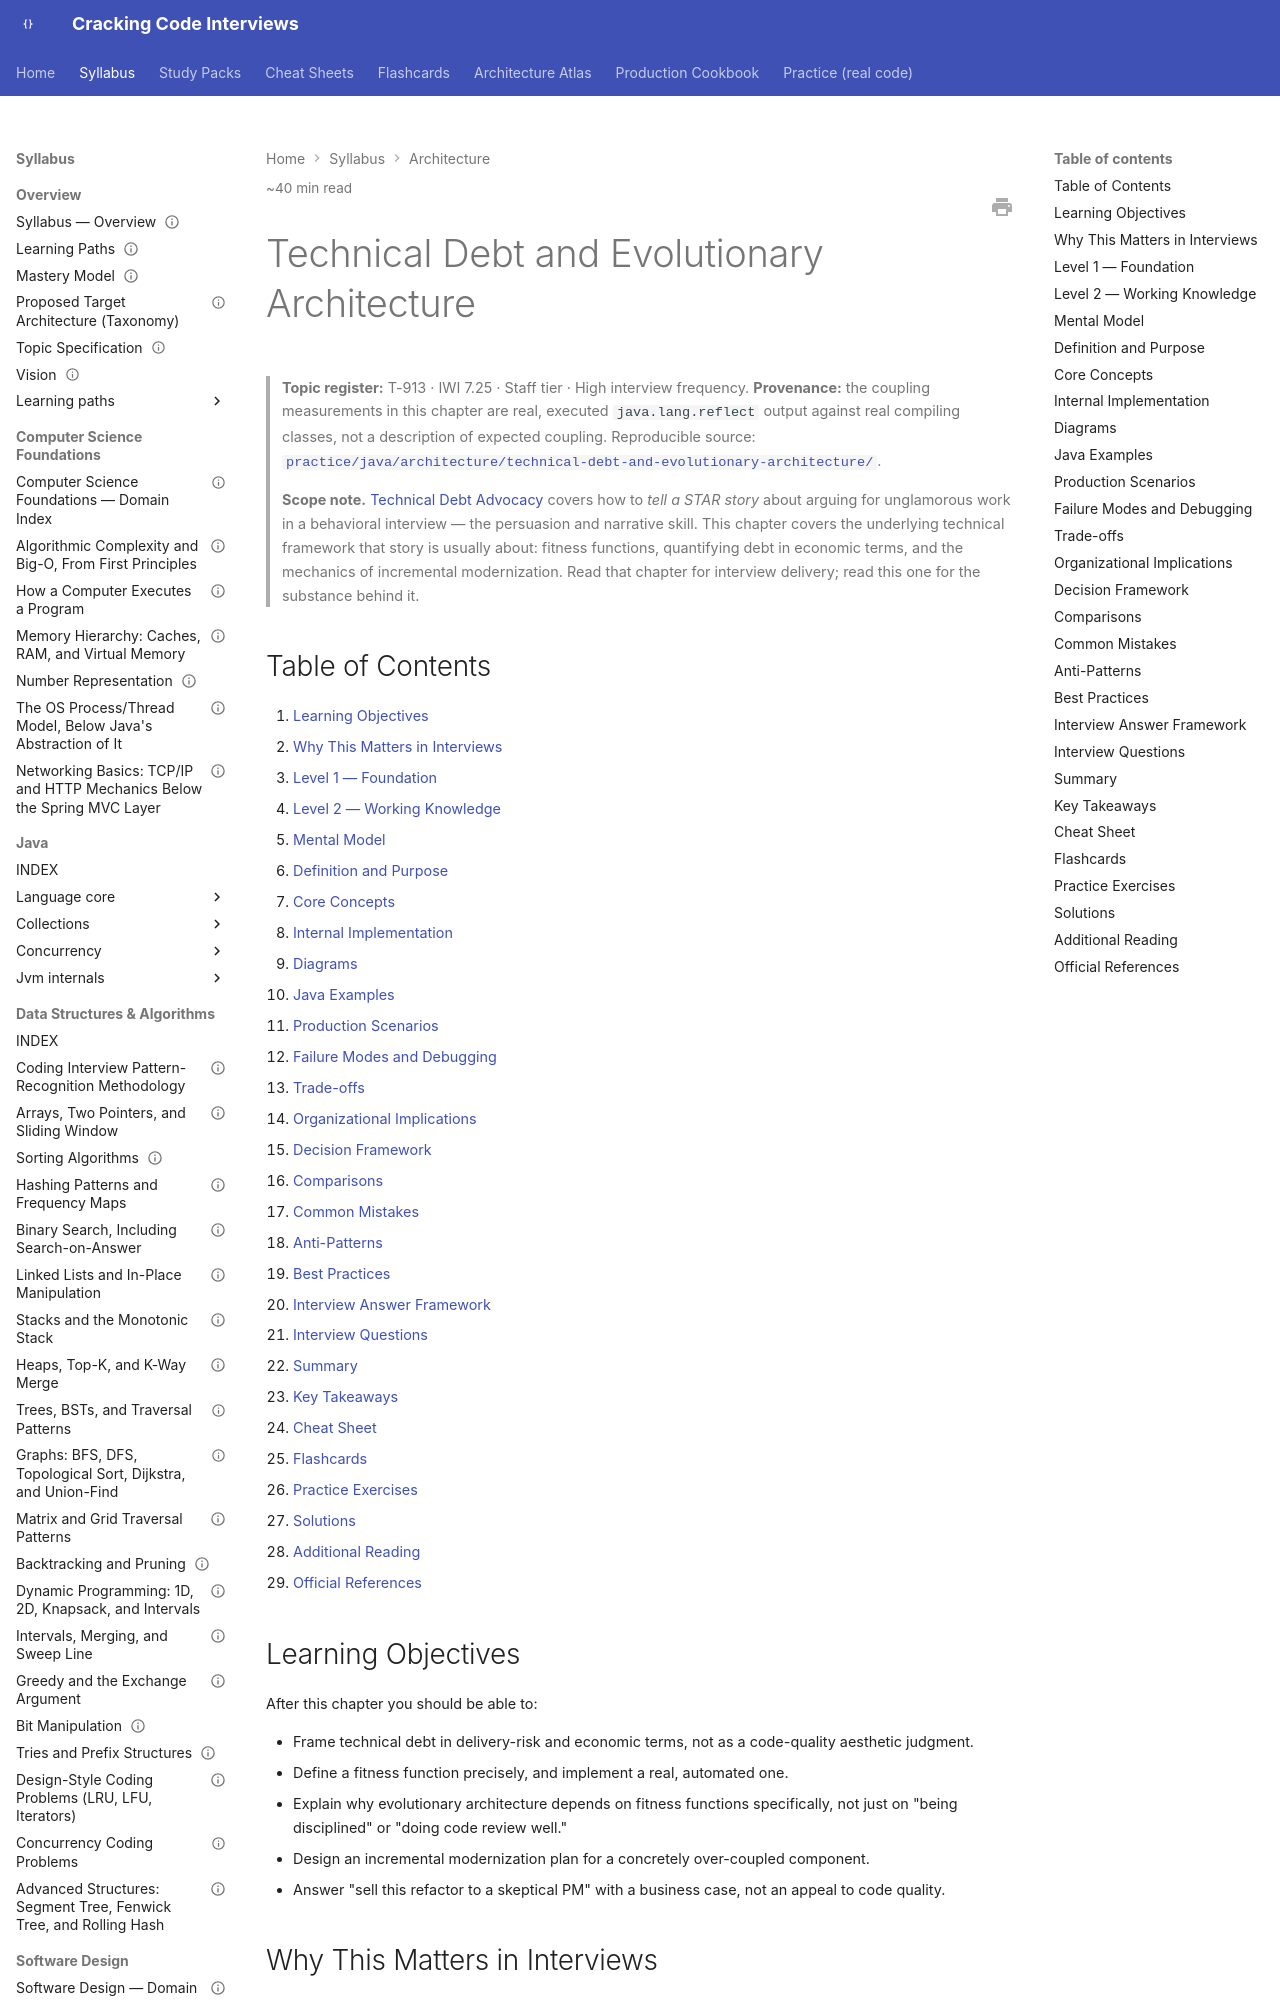

repository: JuanMelendres/cracking-code-interviews · page: syllabus/17-architecture/technical-debt-and-evolutionary-architecture/index.html · generator: mkdocs

---
title: "Technical Debt and Evolutionary Architecture"
slug: technical-debt-and-evolutionary-architecture
document_type: handbook-chapter
domain: 17-architecture
status: canonical
version: 1.0
last_updated: 2026-09-04
source_history:
  - handbook/architecture/technical-debt-and-evolutionary-architecture.md
topic_id: T-913
mastery_levels_covered:
  - L1
  - L2
  - L3
  - L4
difficulty:
  - advanced
target_levels:
  - senior
  - staff
estimated_reading_minutes: 40
prerequisites:
  - strangler-fig-and-migration-patterns.md
related:
  - strangler-fig-and-migration-patterns.md
  - modular-monolith-as-a-deliberate-choice.md
  - architecture-decision-records.md
  - ../20-interview-preparation/behavioral/11-technical-debt-advocacy.md
  - ../../practice/java/architecture/technical-debt-and-evolutionary-architecture/README.md
official_references:
  - https://martinfowler.com/bliki/TechnicalDebt.html
  - https://martinfowler.com/articles/is-quality-worth-cost.html
  - https://www.thoughtworks.com/en-us/insights/books/building-evolutionary-architectures
---

# Technical Debt and Evolutionary Architecture

> **Topic register:** T-913 · IWI 7.25 · Staff tier · High interview frequency.
> **Provenance:** the coupling measurements in this chapter are real, executed
> `java.lang.reflect` output against real compiling classes, not a description of
> expected coupling. Reproducible source:
> [`practice/java/architecture/technical-debt-and-evolutionary-architecture/`](../../practice/java/architecture/technical-debt-and-evolutionary-architecture/README.md).

> **Scope note.** [Technical Debt Advocacy](../20-interview-preparation/behavioral/11-technical-debt-advocacy.md)
> covers how to *tell a STAR story* about arguing for unglamorous work in a behavioral
> interview — the persuasion and narrative skill. This chapter covers the underlying
> technical framework that story is usually about: fitness functions, quantifying
> debt in economic terms, and the mechanics of incremental modernization. Read that
> chapter for interview delivery; read this one for the substance behind it.

## Table of Contents

1. [Learning Objectives](#learning-objectives)
2. [Why This Matters in Interviews](#why-this-matters-in-interviews)
3. [Level 1 — Foundation](#level-1-foundation)
4. [Level 2 — Working Knowledge](#level-2-working-knowledge)
5. [Mental Model](#mental-model)
6. [Definition and Purpose](#definition-and-purpose)
7. [Core Concepts](#core-concepts)
8. [Internal Implementation](#internal-implementation)
9. [Diagrams](#diagrams)
10. [Java Examples](#java-examples)
11. [Production Scenarios](#production-scenarios)
12. [Failure Modes and Debugging](#failure-modes-and-debugging)
13. [Trade-offs](#trade-offs)
14. [Organizational Implications](#organizational-implications)
15. [Decision Framework](#decision-framework)
16. [Comparisons](#comparisons)
17. [Common Mistakes](#common-mistakes)
18. [Anti-Patterns](#anti-patterns)
19. [Best Practices](#best-practices)
20. [Interview Answer Framework](#interview-answer-framework)
21. [Interview Questions](#interview-questions)
22. [Summary](#summary)
23. [Key Takeaways](#key-takeaways)
24. [Cheat Sheet](#cheat-sheet)
25. [Flashcards](#flashcards)
26. [Practice Exercises](#practice-exercises)
27. [Solutions](#solutions)
28. [Additional Reading](#additional-reading)
29. [Official References](#official-references)

## Learning Objectives

After this chapter you should be able to:

- Frame technical debt in delivery-risk and economic terms, not as a code-quality
  aesthetic judgment.
- Define a fitness function precisely, and implement a real, automated one.
- Explain why evolutionary architecture depends on fitness functions specifically,
  not just on "being disciplined" or "doing code review well."
- Design an incremental modernization plan for a concretely over-coupled component.
- Answer "sell this refactor to a skeptical PM" with a business case, not an appeal
  to code quality.
